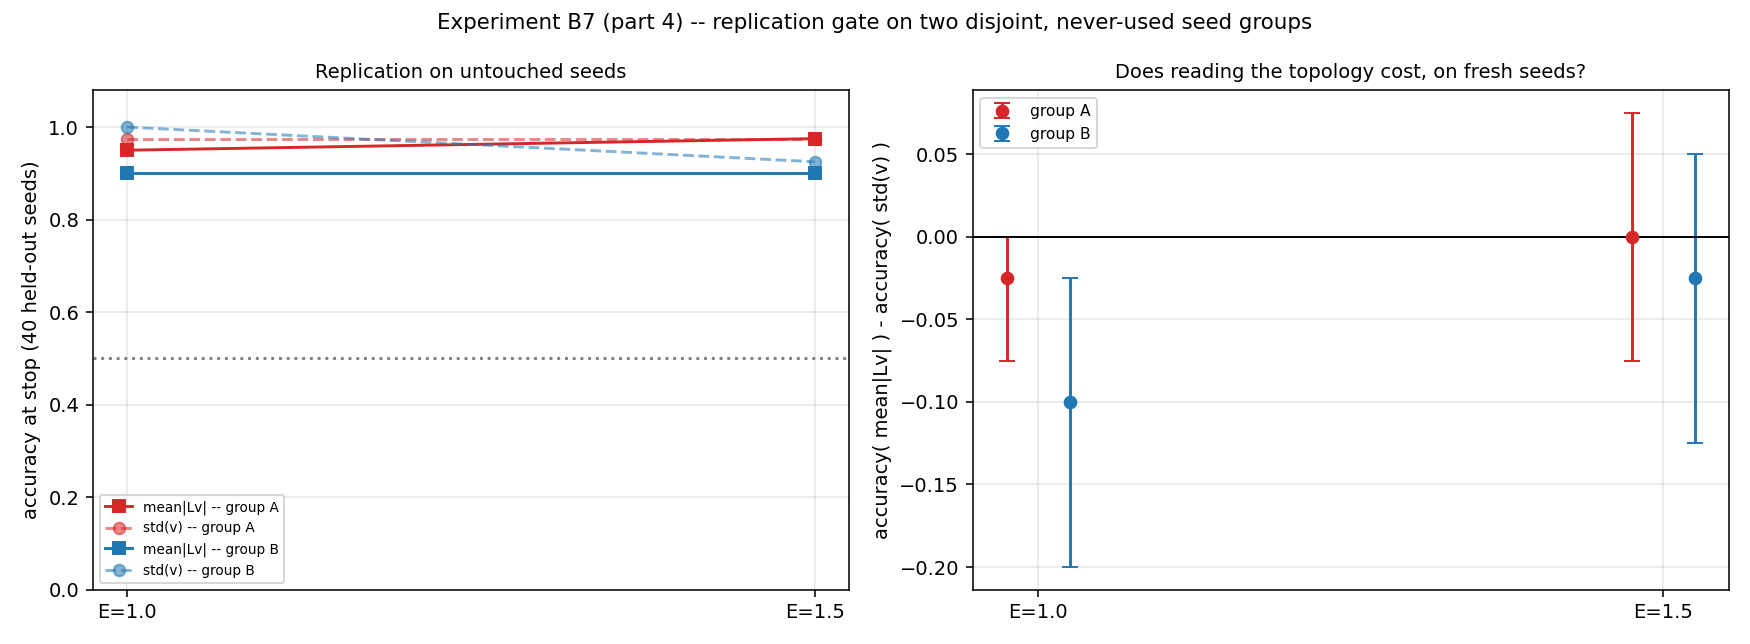

Data behind this chart, as committed beside it:
e_distract, seed_group, gate_acc_final, gate_passed, drop_laplacian, drop_std, acc_laplacian, acc_std, delta, ci_lo, ci_hi, n_seeds_test
1.0, A, 0.75, 1, 0.45, 0.45, 0.95, 0.975, -0.025, -0.075, 0.0, 40
1.0, B, 0.7, 1, 0.3, 0.45, 0.9, 1.0, -0.1, -0.2, -0.025, 40
1.5, A, 0.9, 1, 0.45, 0.45, 0.975, 0.975, 0.0, -0.075, 0.075, 40
1.5, B, 0.65, 0, 0.45, 0.45, 0.9, 0.925, -0.025, -0.125, 0.05, 40
